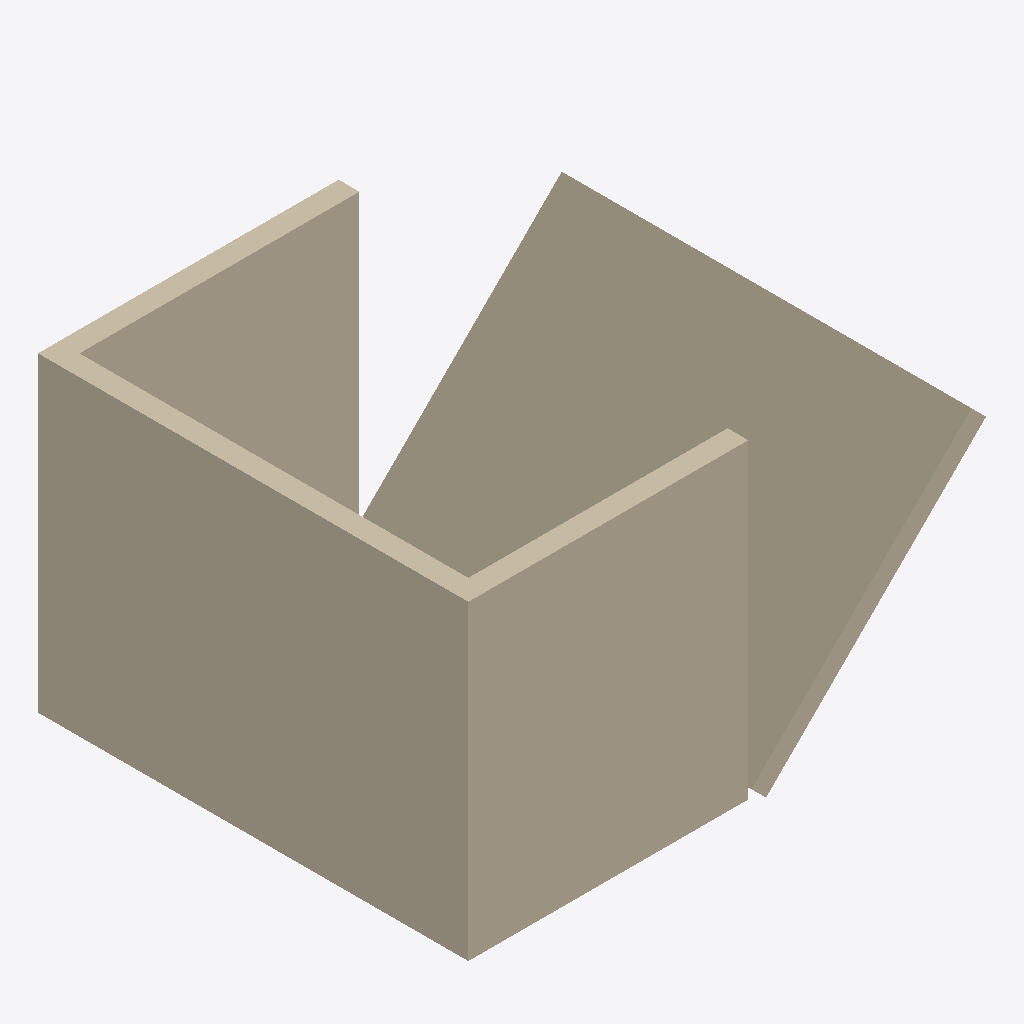
Isometric view of an IFC building model (IFC-SPF (STEP), schema IFC4X3, length unit millimetre), seen from the south-west, elements coloured by IFC class: 4 walls (beige).
Extent 5.0 m × 4.2 m × 3.1 m (x, y, z). Storeys (2): L1 at 0.00 m; L2 at 3.00 m. Elements (4): 4 IfcWall.

HEADER;
FILE_DESCRIPTION(('ViewDefinition [CoordinationView]','RevitIdentifiers [ContentGUID: cbb0ae2e-6350-4225-8ca4-af668662c38d, VersionGUID: daf149e8-f51c-4b38-b26c-680541702b6b, NumberOfSaves: 22]','CoordinateReference [CoordinateBase: Shared Coordinates]'),'2;1');
FILE_NAME('01_012.ifc','2026-01-06T12:06:01+01:00',(''),(''),'ODA SDAI 24.6','Autodesk Revit 24.3.30.11 (ENU) - IFC 24.3.30.11','');
FILE_SCHEMA(('IFC4X3'));
ENDSEC;
DATA;
#27=IFCPROJECT('3BiAukOr129OoahsPvdJnz',#18,'Project Number',$,$,'Project Name','Project Status',(#22),#195);
#42=IFCSITE('3BiAukOr129OoahsPvdJn$',#18,'Default',$,$,#41,$,$,.ELEMENT.,(42,21,31,401672),(-71,-3,-24,-345703),0.0,$,$);
#32=IFCBUILDING('3BiAukOr129OoahsPvdJny',#18,'Building Name',$,$,#30,$,'Building Name',.ELEMENT.,$,$,#31);
#35=IFCBUILDINGSTOREY('2JF4e6axWHqu3u0C1FZlmi',#18,'L1',$,'Level:8mm Head',#34,$,'L1',.ELEMENT.,0.0);
#39=IFCBUILDINGSTOREY('1ZGO8hrFCHqw0v0026FpFv',#18,'L2',$,'Level:8mm Head',#38,$,'L2',.ELEMENT.,3000.0);
#73=IFCWALL('1$zxNs50z3OeFBpABtoN40',#18,'Basic Wall:Generic - 200mm:1602568',$,'Basic Wall:Generic - 200mm',#57,#72,'1602568',.NOTDEFINED.);
#131=IFCWALL('1$zxNs50z3OeFBpABtoN6K',#18,'Basic Wall:Generic - 200mm:1602716',$,'Basic Wall:Generic - 200mm',#119,#130,'1602716',.NOTDEFINED.);
#153=IFCWALL('1$zxNs50z3OeFBpABtoN6t',#18,'Basic Wall:Generic - 200mm:1602751',$,'Basic Wall:Generic - 200mm',#141,#152,'1602751',.NOTDEFINED.);
#109=IFCWALL('1$zxNs50z3OeFBpABtoN54',#18,'Basic Wall:Generic - 200mm:1602636',$,'Basic Wall:Generic - 200mm',#97,#108,'1602636',.NOTDEFINED.);
ENDSEC;
